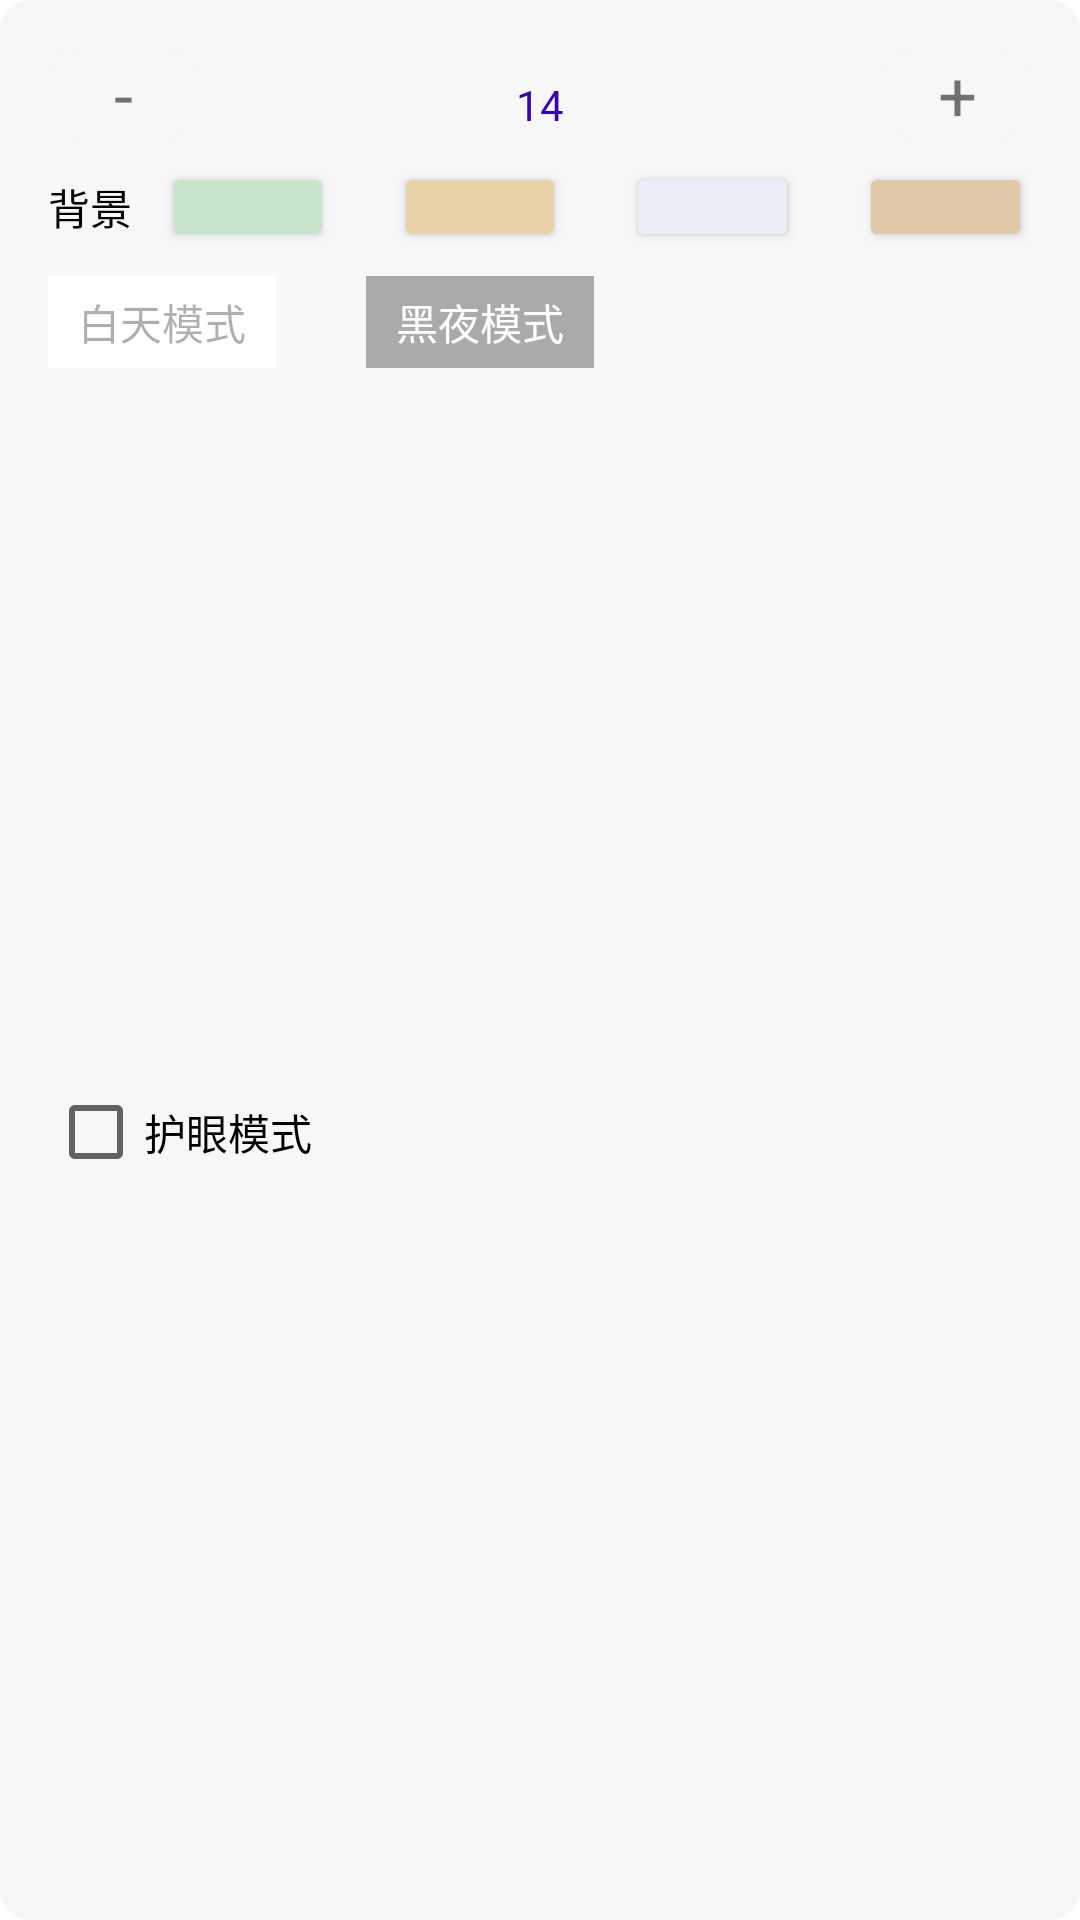

Android layout source for this screen:
<!-- AndroidManifest.xml: application theme Theme.Paotui -->
<!-- res/layout/pop_set.xml -->
<?xml version="1.0" encoding="utf-8"?>
<LinearLayout xmlns:android="http://schemas.android.com/apk/res/android"
    android:layout_width="match_parent"
    android:layout_marginLeft="50dp"
    android:layout_marginRight="50dp"
    android:background="@drawable/shape_8"
    android:orientation="vertical"
    android:padding="16dp"
    android:layout_height="wrap_content">
    <LinearLayout
        android:layout_width="match_parent"
        android:orientation="horizontal"
        android:layout_height="wrap_content">
        <TextView
            android:layout_width="50dp"
            android:text="-"
            android:id="@+id/bt_jian"
            android:gravity="center"
            android:textSize="23sp"
            android:background="@drawable/shape_8"
            android:layout_height="30dp"/>
        <androidx.appcompat.widget.AppCompatTextView
                    android:id="@+id/tv_pop_size"
                    android:layout_width="0dp"
            android:layout_weight="1"
            android:text="14"
            android:gravity="center"
                    android:layout_height="wrap_content"
                    android:textColor="@color/purple_700"
                    android:textSize="14sp"
                     />
        <TextView
            android:layout_width="50dp"
            android:text="+"
            android:id="@+id/bt_jia"
            android:textSize="23sp"
            android:gravity="center"
            android:background="@drawable/shape_8"
            android:layout_height="30dp"/>
    </LinearLayout>
    <LinearLayout
        android:layout_width="match_parent"
        android:orientation="horizontal"
        android:layout_marginTop="8dp"
        android:layout_height="wrap_content">
        <androidx.appcompat.widget.AppCompatTextView
                    android:layout_width="wrap_content"
                     android:text="背景"
            android:layout_marginRight="10dp"
                    android:layout_height="wrap_content"
                    android:layout_gravity="center_vertical|left"
                    android:textColor="@color/black"
                    android:textSize="14sp"
                     />
        <Button
            android:layout_width="0dp"
            android:layout_weight="1"
            android:layout_height="30dp"
            android:id="@+id/bg1"
            android:layout_marginRight="20dp"
            android:backgroundTint="#C8E4CB"></Button>
        <Button
            android:layout_width="0dp"
            android:layout_weight="1"
            android:layout_height="30dp"
            android:layout_marginRight="20dp"
            android:id="@+id/bg2"
            android:backgroundTint="#E8D3A9"></Button>
        <Button
            android:layout_width="0dp"
            android:layout_weight="1"
        android:layout_height="30dp"
            android:id="@+id/bg3"
            android:layout_marginRight="20dp"
        android:backgroundTint="#EBEEF7"></Button>
        <Button
            android:layout_width="0dp"
            android:layout_weight="1"
            android:id="@+id/bg4"
            android:layout_height="30dp"
            android:backgroundTint="#DFC8A8"></Button>
    </LinearLayout>
    <LinearLayout
        android:layout_width="match_parent"
        android:layout_height="wrap_content"
        android:layout_marginTop="8dp"
        android:orientation="horizontal">
        <androidx.appcompat.widget.AppCompatTextView
                    android:id="@+id/tv_light"
            android:paddingLeft="10dp"
            android:paddingRight="10dp"
            android:paddingTop="5dp"
            android:paddingBottom="5dp"
            android:background="@color/white"

                    android:layout_width="wrap_content"
            android:text="白天模式"
                    android:layout_height="wrap_content"
                    android:layout_gravity="center_vertical|left"
                    android:textColor="@color/gray"
                    android:textSize="14sp"
                     />
        <androidx.appcompat.widget.AppCompatTextView
            android:id="@+id/tv_night"
            android:text="黑夜模式"
            android:layout_marginLeft="30dp"
            android:paddingLeft="10dp"
            android:paddingRight="10dp"
            android:paddingTop="5dp"
            android:paddingBottom="5dp"

            android:background="@color/gray"
            android:layout_width="wrap_content"
            android:layout_height="wrap_content"
            android:layout_gravity="center_vertical|left"
            android:textColor="@color/white"
            android:textSize="14sp"
            />
    </LinearLayout>
    <CheckBox
        android:layout_marginTop="8dp"
        android:layout_width="match_parent"
        android:text="护眼模式"
        android:layout_height="match_parent"
        android:id="@+id/ishuyan"></CheckBox>
</LinearLayout>
<!-- resources referenced by this layout -->
<resources>
  <color name="black">#FF000000</color>
  <color name="gray">#50000000</color>
  <color name="purple_700">#FF3700B3</color>
  <color name="white">#FFFFFFFF</color>
  <!-- drawable shape_8 (drawable) -->
  <?xml version="1.0" encoding="utf-8"?>
  <shape xmlns:android="http://schemas.android.com/apk/res/android" >
  
      <corners
      android:radius="10dp"
      />
  
      <solid android:color="@color/back_gray"/>
  
      
      
      
      
      
      
  
  </shape>
  <style name="Theme.Paotui" parent="Theme.MaterialComponents.DayNight.DarkActionBar">
          
          <item name="colorPrimary">@color/purple_500</item>
          <item name="colorPrimaryVariant">@color/purple_700</item>
          <item name="colorOnPrimary">@color/white</item>
          
          <item name="colorSecondary">@color/teal_200</item>
          <item name="colorSecondaryVariant">@color/teal_700</item>
          <item name="colorOnSecondary">@color/black</item>
          
          <item name="android:statusBarColor">?attr/colorPrimaryVariant</item>
          
      </style>
  <color name="back_gray">#F7F7F7</color>
  <color name="purple_500">#FF6200EE</color>
  <color name="teal_200">#7D59F4</color>
  <color name="teal_700">#FF018786</color>
</resources>
